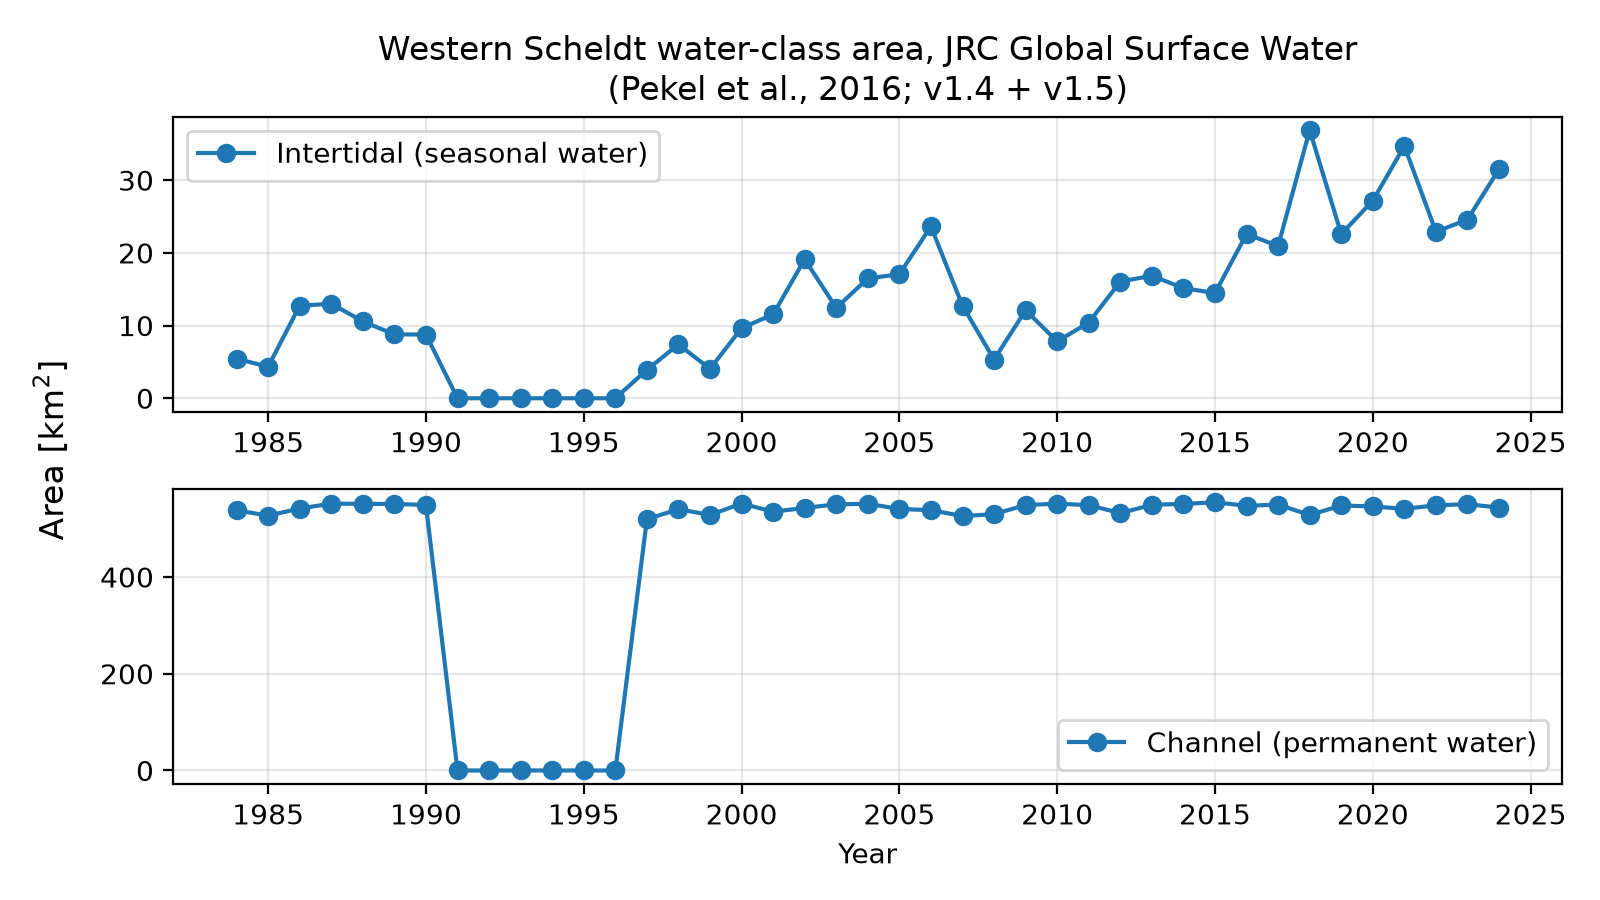

Values plotted in this chart, from the file beside it:
intertidal_km2, permanent_km2, valid_km2, year
5.434, 537.8, 558.8, 1984
4.342, 526.8, 555.2, 1985
12.74, 541.5, 572, 1986
13, 551.7, 576.3, 1987
10.57, 551.2, 573.1, 1988
8.784, 551, 571.7, 1989
8.769, 549, 570.9, 1990
0.0, 0.0, 0.0, 1991
0.0, 0.0, 0.0, 1992
0.0, 0.0, 0.0, 1993
0.0, 0.0, 0.0, 1994
0.0, 0.0, 0.0, 1995
0.0, 0.0, 0.0, 1996
3.908, 519.3, 552, 1997
7.416, 540.2, 562.8, 1998
4.043, 528.3, 546.6, 1999
9.648, 551.8, 574.5, 2000
11.54, 535, 571.6, 2001
19.12, 542.8, 577.5, 2002
12.43, 550.2, 576.4, 2003
16.49, 551.3, 577.8, 2004
17.07, 540.7, 576.2, 2005
23.63, 538, 577.9, 2006
12.73, 526, 564.6, 2007
5.331, 529.8, 549.3, 2008
12.11, 548.8, 575.7, 2009
7.814, 551.6, 576.4, 2010
10.42, 548.5, 571.4, 2011
16.05, 532, 575.8, 2012
16.85, 549.2, 578.5, 2013
15.15, 551.2, 577.6, 2014
14.47, 554.4, 580.4, 2015
22.61, 547.1, 581, 2016
20.94, 549.8, 581, 2017
36.89, 528, 581, 2018
22.58, 547.8, 581.4, 2019
27.18, 545.9, 585.2, 2020
34.7, 540.9, 589.2, 2021
22.91, 548.2, 2162, 2022
24.58, 550.5, 2162, 2023
31.53, 543.4, 2162, 2024
